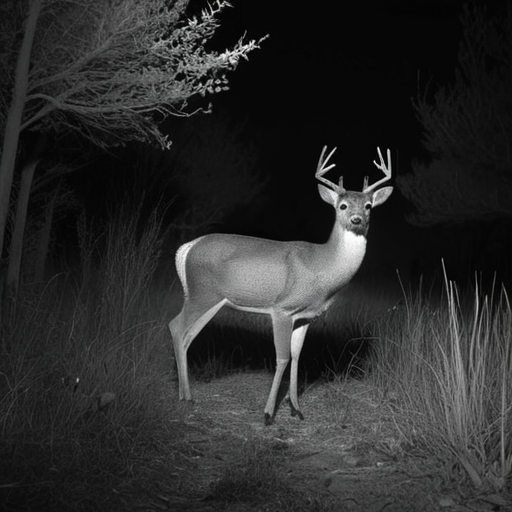
Generation parameters embedded in this image by AUTOMATIC1111 Stable Diffusion web UI or a fork of it (Forge, ...) (PNG 'parameters' text chunk):
A highly realistic trail camera photograph of a deer at night in a dry, natural environment with bushes, tall grass, and sparse trees. The deer is walking or grazing, blending into the environment with a natural composition that includes photorealistic fur texture. The deer appears off-center, partially obscured by vegetation, and at a moderate distance. The scene is captured using infrared lighting, producing a monochrome, black-and-white appearance with subtle shadows and low contrast. The lighting is faint and diffused, with no direct illumination or flash effects.
Steps: 30, Sampler: DPM++ 2M SDE Heun, Schedule type: Karras, CFG scale: 5, Seed: 3457992891, Size: 512x512, Model hash: 33e58e8668, Model: juggernautXL_juggXIByRundiffusion, Version: v1.10.1